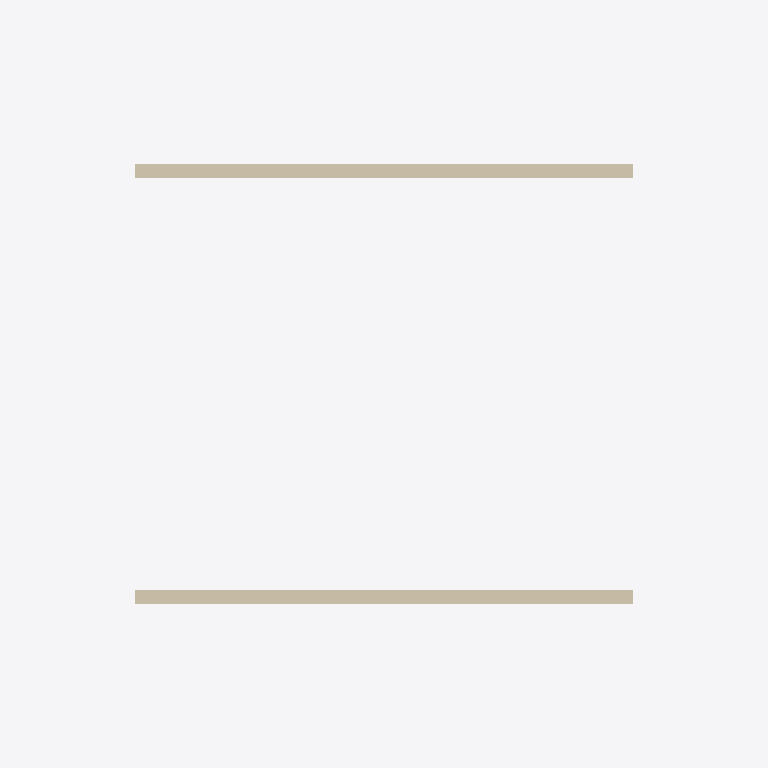
Plan cut of the same IFC building model at storey 'Nivel 2' (level 2.80 m, cut at 4.20 m), seen from above with north up, elements coloured by IFC class (only those large enough to see are counted): 2 walls (beige). No cut surface shows.
Extent 10.0 m × 8.0 m × 3.0 m (x, y, z). Storeys (4): Sotano 1 at -2.80 m; Nivel 1 at 0.00 m; Nivel 2 at 2.80 m; Nivel 3 at 5.60 m. Elements (3): 2 IfcWallStandardCase, 1 IfcSlab.

HEADER;
FILE_DESCRIPTION((''),'2;1');
FILE_NAME('demo.ifc','2026-07-14T00:00:00',('LifeCity'),('LifeCity'),'Cotizador demo','','');
FILE_SCHEMA(('IFC2X3'));
ENDSEC;
DATA;
#1=IFCPROJECT('0demo0000000000000000A',$,'Edificio Demo San Fernando',$,$,$,$,(#20),#2);
#30=IFCSITE('0demo0000000000000000B',$,'Lote CL 5 # 38-25',$,$,#31,$,$,.ELEMENT.,$,$,$,$,$);
#40=IFCBUILDING('0demo0000000000000000C',$,'Edificio Demo',$,$,#41,$,$,.ELEMENT.,$,$,$);
#50=IFCBUILDINGSTOREY('0demo000000000000000S1',$,'Sotano 1',$,$,#51,$,'Sotano 1',.ELEMENT.,-2.8);
#52=IFCBUILDINGSTOREY('0demo000000000000000N0',$,'Nivel 1',$,$,#53,$,'Nivel 1',.ELEMENT.,0.0);
#54=IFCBUILDINGSTOREY('0demo000000000000000N1',$,'Nivel 2',$,$,#55,$,'Nivel 2',.ELEMENT.,2.8);
#56=IFCBUILDINGSTOREY('0demo000000000000000N2',$,'Nivel 3',$,$,#57,$,'Nivel 3',.ELEMENT.,5.6);
#100=IFCWALLSTANDARDCASE('0demo000000000000000W1',$,'Muro fachada norte',$,$,#53,#514,$);
#101=IFCWALLSTANDARDCASE('0demo000000000000000W2',$,'Muro fachada sur',$,$,#53,#524,$);
ENDSEC;
